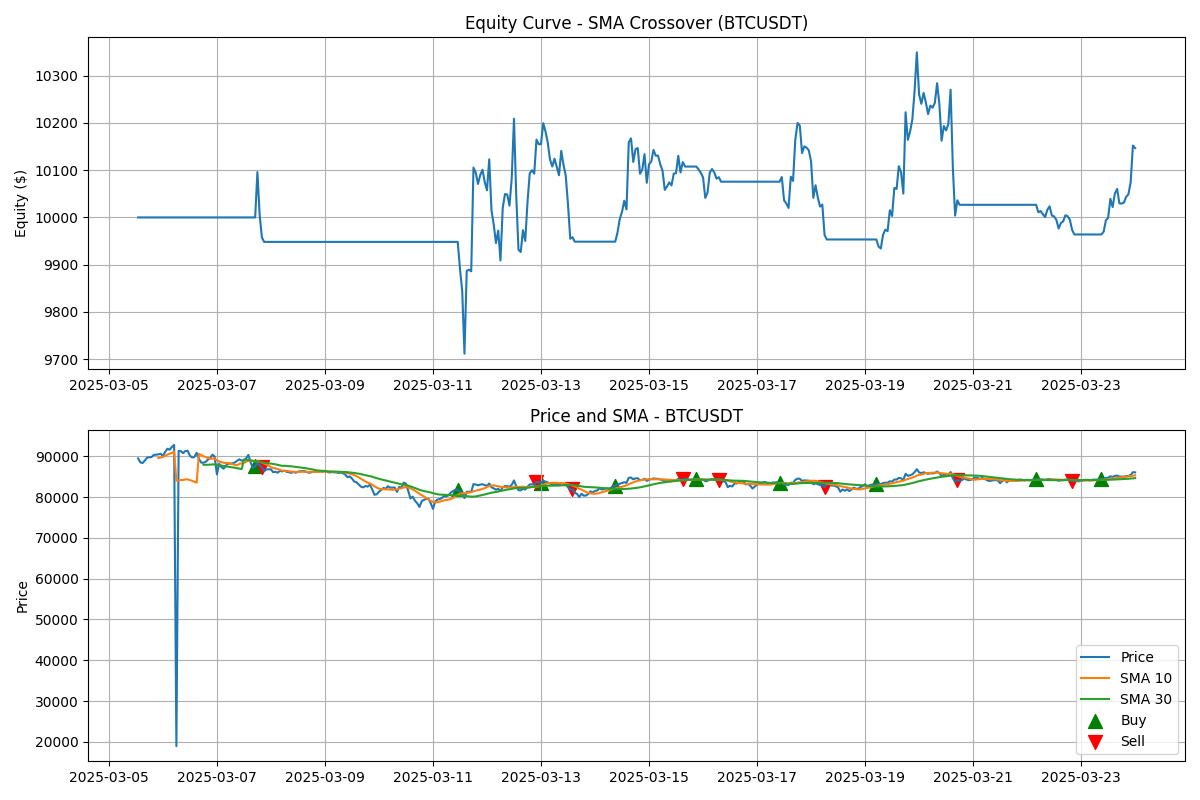

The file beside this chart, header and first rows:
timestamp, type, price, quantity, value, commission, profit
2025-03-07 17:00:00, BUY, 87599, 0.1083, 9500, 9.5, 
2025-03-07 20:00:00, SELL, 87296, 0.1083, 9448, 9.448, -51.73
2025-03-11 11:00:00, BUY, 81730, 0.1155, 9451, 9.451, 
2025-03-12 22:00:00, SELL, 83685, 0.1155, 9658, 9.658, 206.7
2025-03-13 00:00:00, BUY, 83469, 0.1155, 9647, 9.647, 
2025-03-13 14:00:00, SELL, 81849, 0.1155, 9441, 9.441, -206.2
2025-03-14 09:00:00, BUY, 82785, 0.1141, 9451, 9.451, 
2025-03-15 15:00:00, SELL, 84345, 0.1141, 9610, 9.61, 158.9
2025-03-15 21:00:00, BUY, 84368, 0.1137, 9602, 9.602, 
2025-03-16 07:00:00, SELL, 84256, 0.1137, 9570, 9.57, -31.98
2025-03-17 10:00:00, BUY, 83350, 0.1147, 9572, 9.572, 
2025-03-18 06:00:00, SELL, 82450, 0.1147, 9450, 9.45, -122.2
2025-03-19 05:00:00, BUY, 83249, 0.1135, 9456, 9.456, 
2025-03-20 17:00:00, SELL, 84063, 0.1135, 9529, 9.529, 73.34
2025-03-22 04:00:00, BUY, 84368, 0.1128, 9525, 9.525, 
2025-03-22 20:00:00, SELL, 83980, 0.1128, 9463, 9.463, -62.74
2025-03-23 09:00:00, BUY, 84326, 0.1121, 9466, 9.466, 
